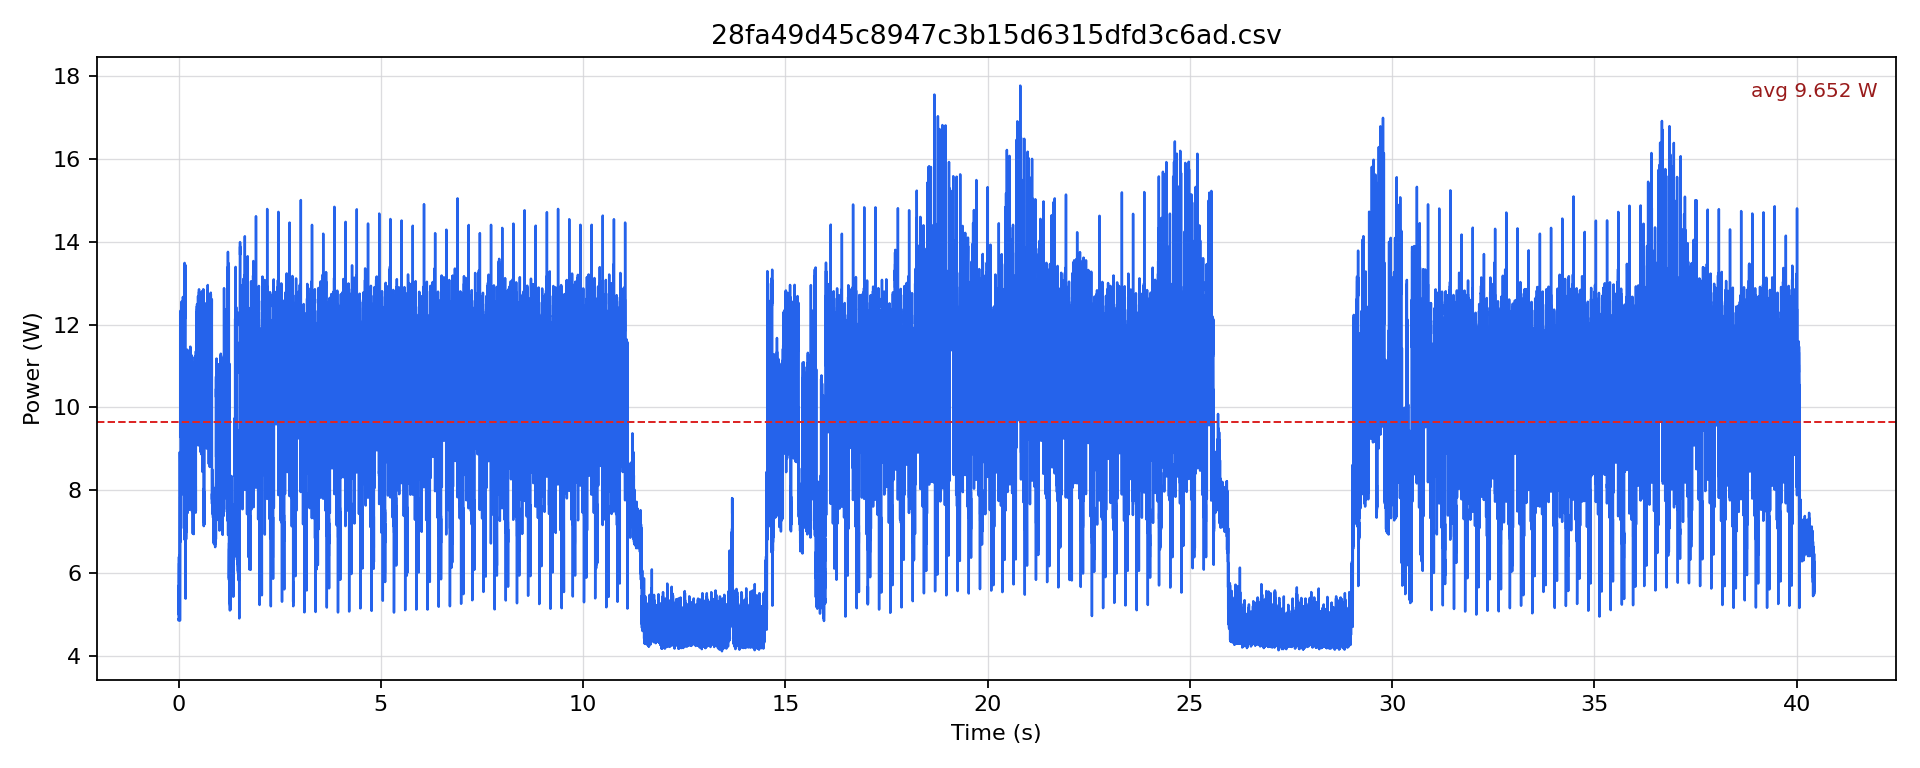

The data file committed next to this chart (first rows):
timestamp [us], current [mA], voltage [mV], power [W]
0.0, 399, 12238, 4.883
500.0, 416.9, 12236, 5.101
1000, 421.1, 12236, 5.153
1500, 436.9, 12235, 5.346
2000, 396.9, 12233, 4.855
2500, 420.1, 12237, 5.14
3000, 432.7, 12237, 5.295
3500, 466.4, 12234, 5.707
4000, 408.5, 12234, 4.997
4500, 431.7, 12235, 5.281
5000, 431.7, 12236, 5.282
5500, 457, 12238, 5.593
6000, 411.6, 12237, 5.037
6500, 447.5, 12233, 5.474
7000, 436.9, 12230, 5.344
7500, 471.7, 12228, 5.768
8000, 439, 12229, 5.369
8500, 494.8, 12227, 6.049
9000, 503.2, 12225, 6.151
9500, 523, 12222, 6.392
10000, 471.7, 12221, 5.765
10500, 495.9, 12219, 6.059
11000, 495.8, 12218, 6.058
11500, 523, 12220, 6.392
12000, 466.5, 12224, 5.702
12500, 493.8, 12223, 6.035
13000, 488.5, 12221, 5.97
13500, 510.5, 12221, 6.239
14000, 470.7, 12221, 5.752
14500, 508.4, 12218, 6.211
15000, 504.2, 12216, 6.16
15500, 508.4, 12218, 6.211
16000, 462.2, 12218, 5.648
16500, 486.4, 12217, 5.943
17000, 475.9, 12220, 5.816
17500, 495.8, 12223, 6.06
18000, 458, 12223, 5.598
18500, 484.3, 12220, 5.919
19000, 482.2, 12220, 5.893
19500, 507.3, 12217, 6.198
20000, 462.2, 12218, 5.648
20500, 485.4, 12219, 5.931
21000, 479.1, 12220, 5.855
21500, 505.3, 12221, 6.175
22000, 464.3, 12220, 5.674
22500, 484.3, 12218, 5.918
23000, 484.3, 12222, 5.919
23500, 526.2, 12219, 6.429
24000, 451.7, 12220, 5.52
24500, 492.7, 12217, 6.02
25000, 493.8, 12217, 6.032
25500, 515.7, 12219, 6.302
26000, 490.6, 12218, 5.994
26500, 478, 12220, 5.841
27000, 468.6, 12222, 5.727
27500, 507.4, 12220, 6.2
28000, 467.5, 12222, 5.714
28500, 484.3, 12221, 5.919
29000, 635, 12216, 7.757
29500, 731.2, 12200, 8.921
... 80,810 more rows
